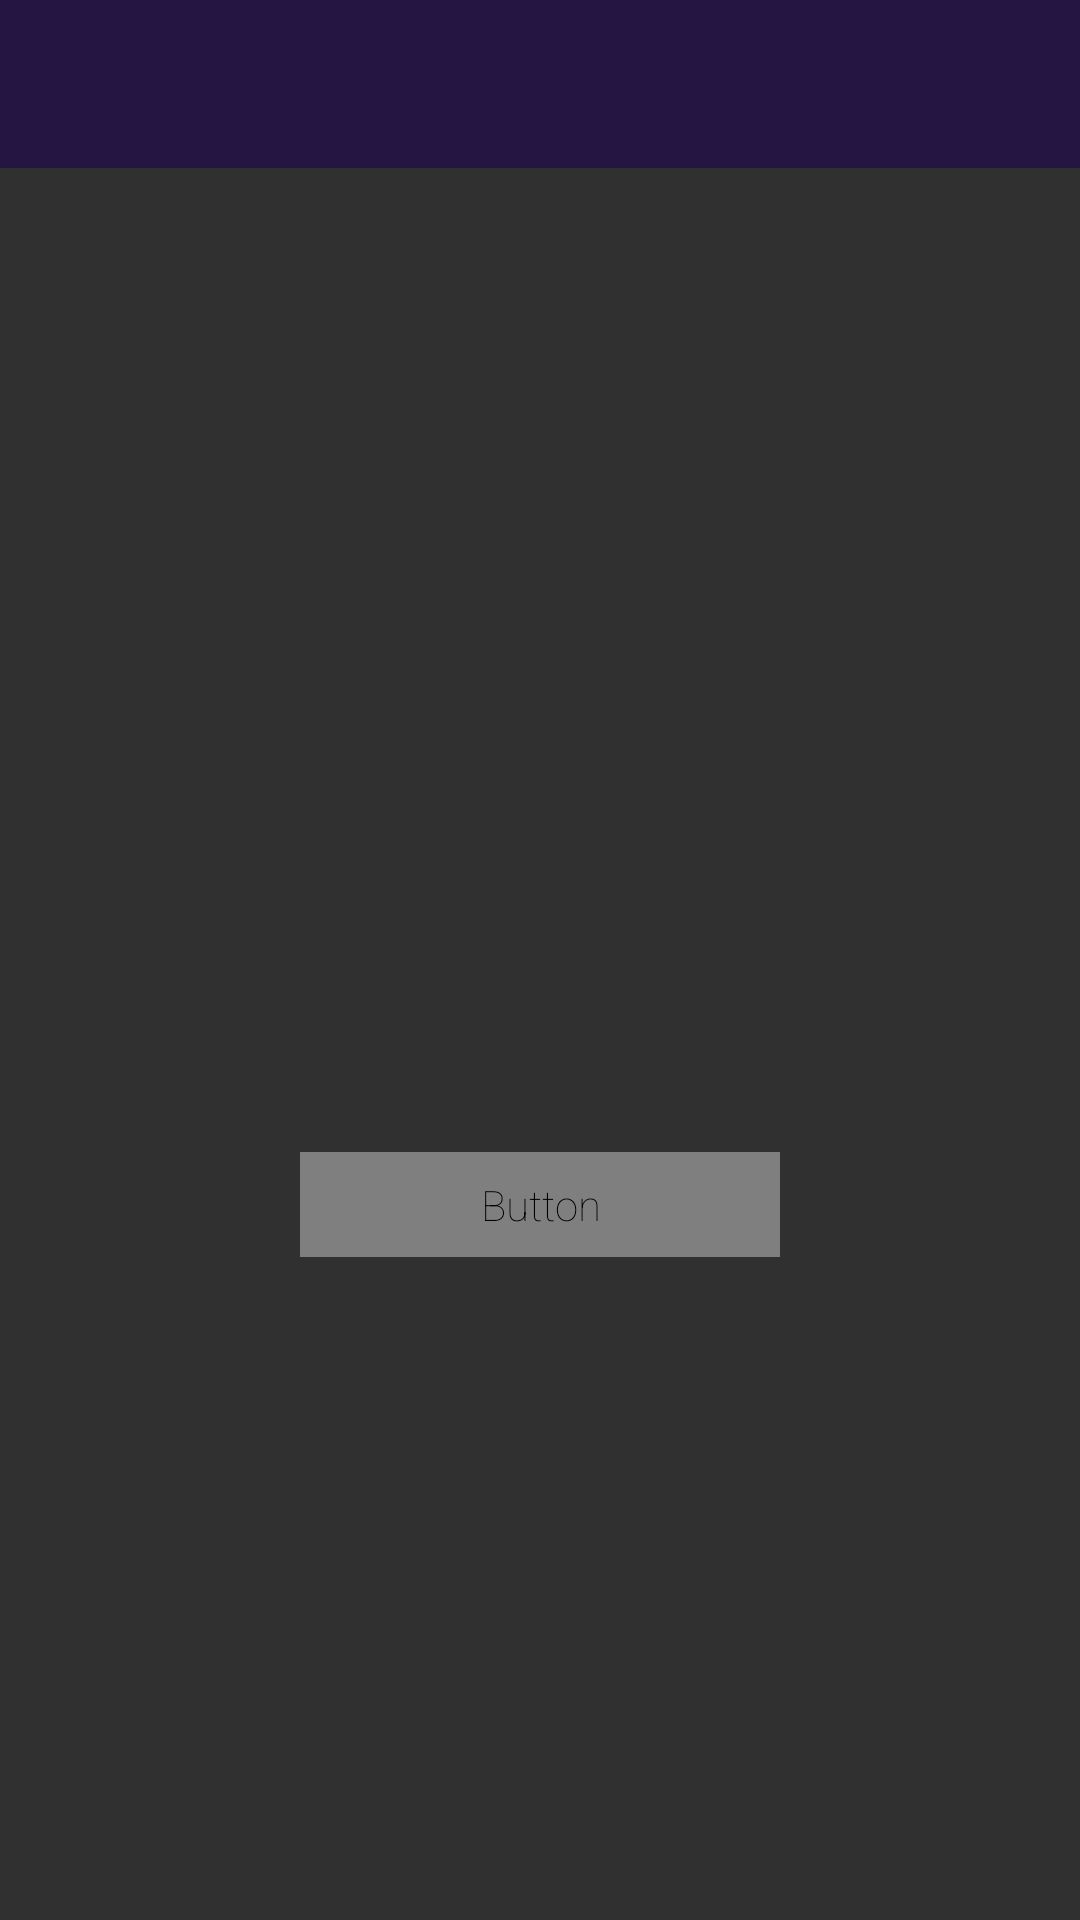

Android layout source for this screen:
<!-- AndroidManifest.xml: application theme AppTheme -->
<!-- res/layout/activity_main.xml -->
<?xml version="1.0" encoding="utf-8"?>
<RelativeLayout xmlns:android="http://schemas.android.com/apk/res/android"
    xmlns:tools="http://schemas.android.com/tools"
    android:layout_width="match_parent"
    android:layout_height="match_parent"
    tools:context="com.example.bucketdrops.ActivityMain">

   <include android:id="@+id/toolbar" layout="@layout/toolbar"/>
    <ImageView
        android:id="@+id/iv_background"
        android:layout_width="match_parent"
        android:layout_height="match_parent"
        android:layout_below="@id/toolbar"
   android:scaleType="centerCrop"/>
   <include layout="@layout/empty_drops"/>

</RelativeLayout>
<!-- res/layout/toolbar.xml (included above) -->
<?xml version="1.0" encoding="utf-8"?>
<android.support.v7.widget.Toolbar xmlns:android="http://schemas.android.com/apk/res/android"
    android:layout_width="match_parent"
    android:layout_height="?attr/actionBarSize"
    android:background="@color/dark_blue"
    android:popupTheme="@style/ToolbarStyle">

</android.support.v7.widget.Toolbar>
<!-- res/layout/empty_drops.xml (included above) -->
<?xml version="1.0" encoding="utf-8"?>
<RelativeLayout xmlns:android="http://schemas.android.com/apk/res/android"
    android:layout_width="match_parent"
    android:layout_height="match_parent"
   >
    <ImageView
        android:id="@+id/iv_logo"
        android:layout_width="@dimen/iv_logo_size"
        android:layout_height="@dimen/iv_logo_size"
        android:src="@mipmap/logo"
        android:layout_centerHorizontal="true"
        android:layout_margin="@dimen/iv_logo_margin"/>
    <Button
        android:id="@+id/btn_add"
        android:layout_width="wrap_content"
        android:layout_height="wrap_content"
        android:fontFamily="sans-serif-thin"
        android:text="@string/str_add_drop"
        android:layout_below="@id/iv_logo"
        android:layout_centerHorizontal="true"
        android:textSize="@dimen/btn_font_size"
        android:textAllCaps="false"
        android:layout_margin="@dimen/btn_add_margin"
        android:paddingLeft="@dimen/btn_add_horizontal_padding"
        android:paddingRight="@dimen/btn_add_horizontal_padding"
        android:paddingTop="@dimen/btn_add_vertical_padding"
        android:paddingBottom="@dimen/btn_add_vertical_padding"
        android:textColor="@color/btn_add_color"
        android:background="@drawable/bg_btn_add_it"
        />
</RelativeLayout>
<!-- resources referenced by this layout -->
<resources>
  <color name="dark_blue">#241543</color>
  <dimen name="btn_add_horizontal_padding">60dp</dimen>
  <dimen name="btn_add_margin">24dp</dimen>
  <dimen name="btn_add_vertical_padding">8dp</dimen>
  <dimen name="btn_font_size">28sp</dimen>
  <dimen name="iv_logo_margin">84dp</dimen>
  <dimen name="iv_logo_size">192dp</dimen>
  <!-- drawable bg_btn_add_it (drawable) -->
  <?xml version="1.0" encoding="utf-8"?>
  <selector xmlns:android="http://schemas.android.com/apk/res/android">
      <item android:state_pressed="true">
          <shape>
              <solid android:color="@color/green"/>
              <corners android:radius="@dimen/btn_add_it_corner_radius_green"/>
          </shape>
      </item>
  <item>
      <shape>
          <stroke android:width="1dp" android:color="@color/purple"></stroke>
          <solid android:color="@android:color/transparent"/>
          <corners android:radius="@dimen/btn_add_it_corner_radius_purple"/>
      </shape>
  </item>
  </selector>
  <string name="str_add_drop">Add a Drop</string>
  <style name="ToolbarStyle" parent="Theme.AppCompat.Light">
          <item name="android:colorBackground">@color/green</item>
          <item name="android:textColor">@color/dark_blue</item>
      </style>
  <style name="AppTheme" parent="AppTheme.Base">
          
  
      </style>
  <color name="green">#05FFCA</color>
  <dimen name="btn_add_it_corner_radius_green">2dp</dimen>
  <color name="purple">#B691FF</color>
  <dimen name="btn_add_it_corner_radius_purple">2dp</dimen>
  <style name="AppTheme.Base" parent="Theme.AppCompat.NoActionBar">
          </style>
</resources>
